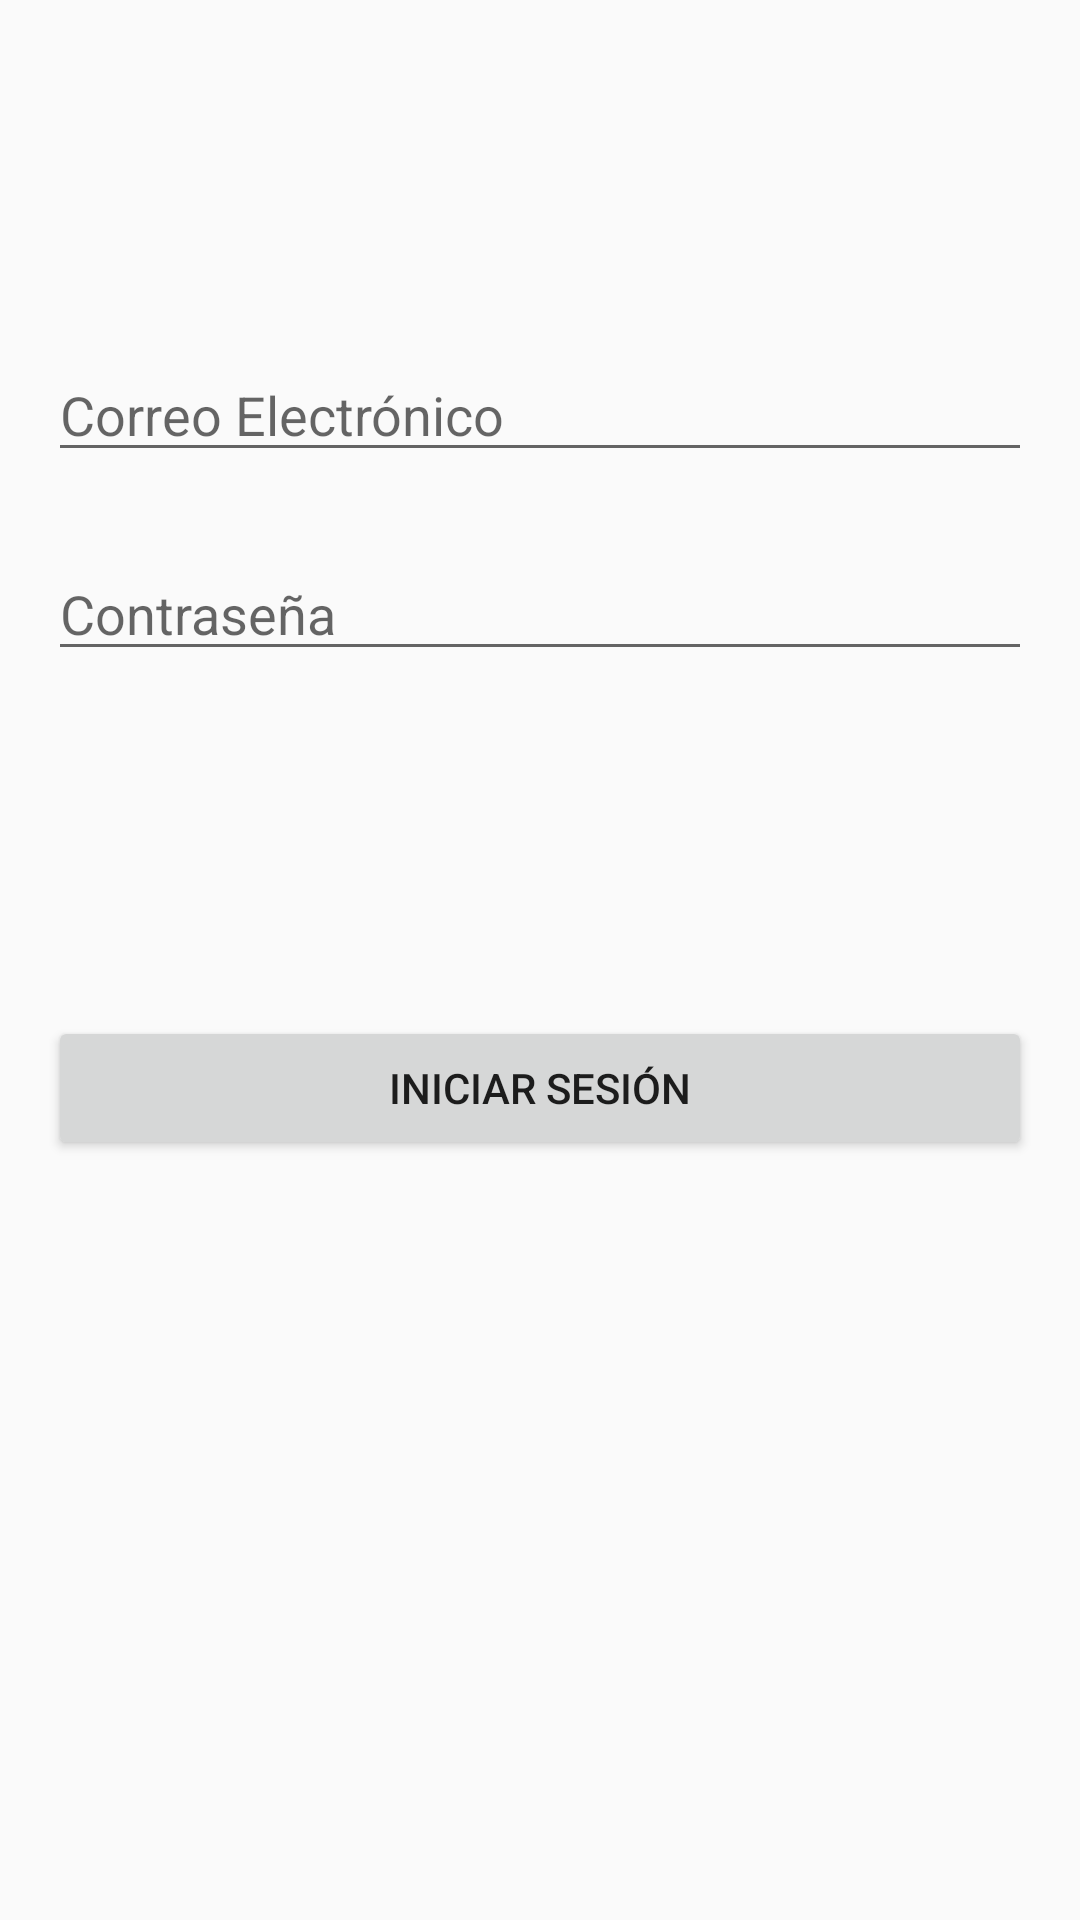

This screen was rendered from an Android layout file. Write that file and the resources it references.
<!-- AndroidManifest.xml: application theme Theme.GestorTareas -->
<!-- res/layout/fragment_login.xml -->
<?xml version="1.0" encoding="utf-8"?>
<LinearLayout xmlns:android="http://schemas.android.com/apk/res/android"
    android:layout_width="match_parent"
    android:layout_height="match_parent"
    android:layout_centerInParent="false"
    android:orientation="vertical"
    android:padding="16dp">

    <EditText
        android:id="@+id/edit_text_email"
        android:layout_width="match_parent"
        android:layout_height="wrap_content"
        android:layout_marginTop="100dp"
        android:layout_marginBottom="25dp"
        android:hint="Correo Electrónico" />

    <EditText
        android:id="@+id/edit_text_password"
        android:layout_width="match_parent"
        android:layout_height="wrap_content"
        android:layout_marginBottom="25dp"
        android:hint="Contraseña"
        android:inputType="textPassword" />

    <Button
        android:id="@+id/button_login"
        android:layout_width="match_parent"
        android:layout_height="wrap_content"
        android:layout_marginTop="90dp"
        android:text="Iniciar Sesión" />
</LinearLayout>
<!-- resources referenced by this layout -->
<resources>
  <style name="Theme.GestorTareas" parent="Base.Theme.GestorTareas" />
  <style name="Base.Theme.GestorTareas" parent="Theme.AppCompat.Light.NoActionBar">
          
          
      </style>
</resources>
